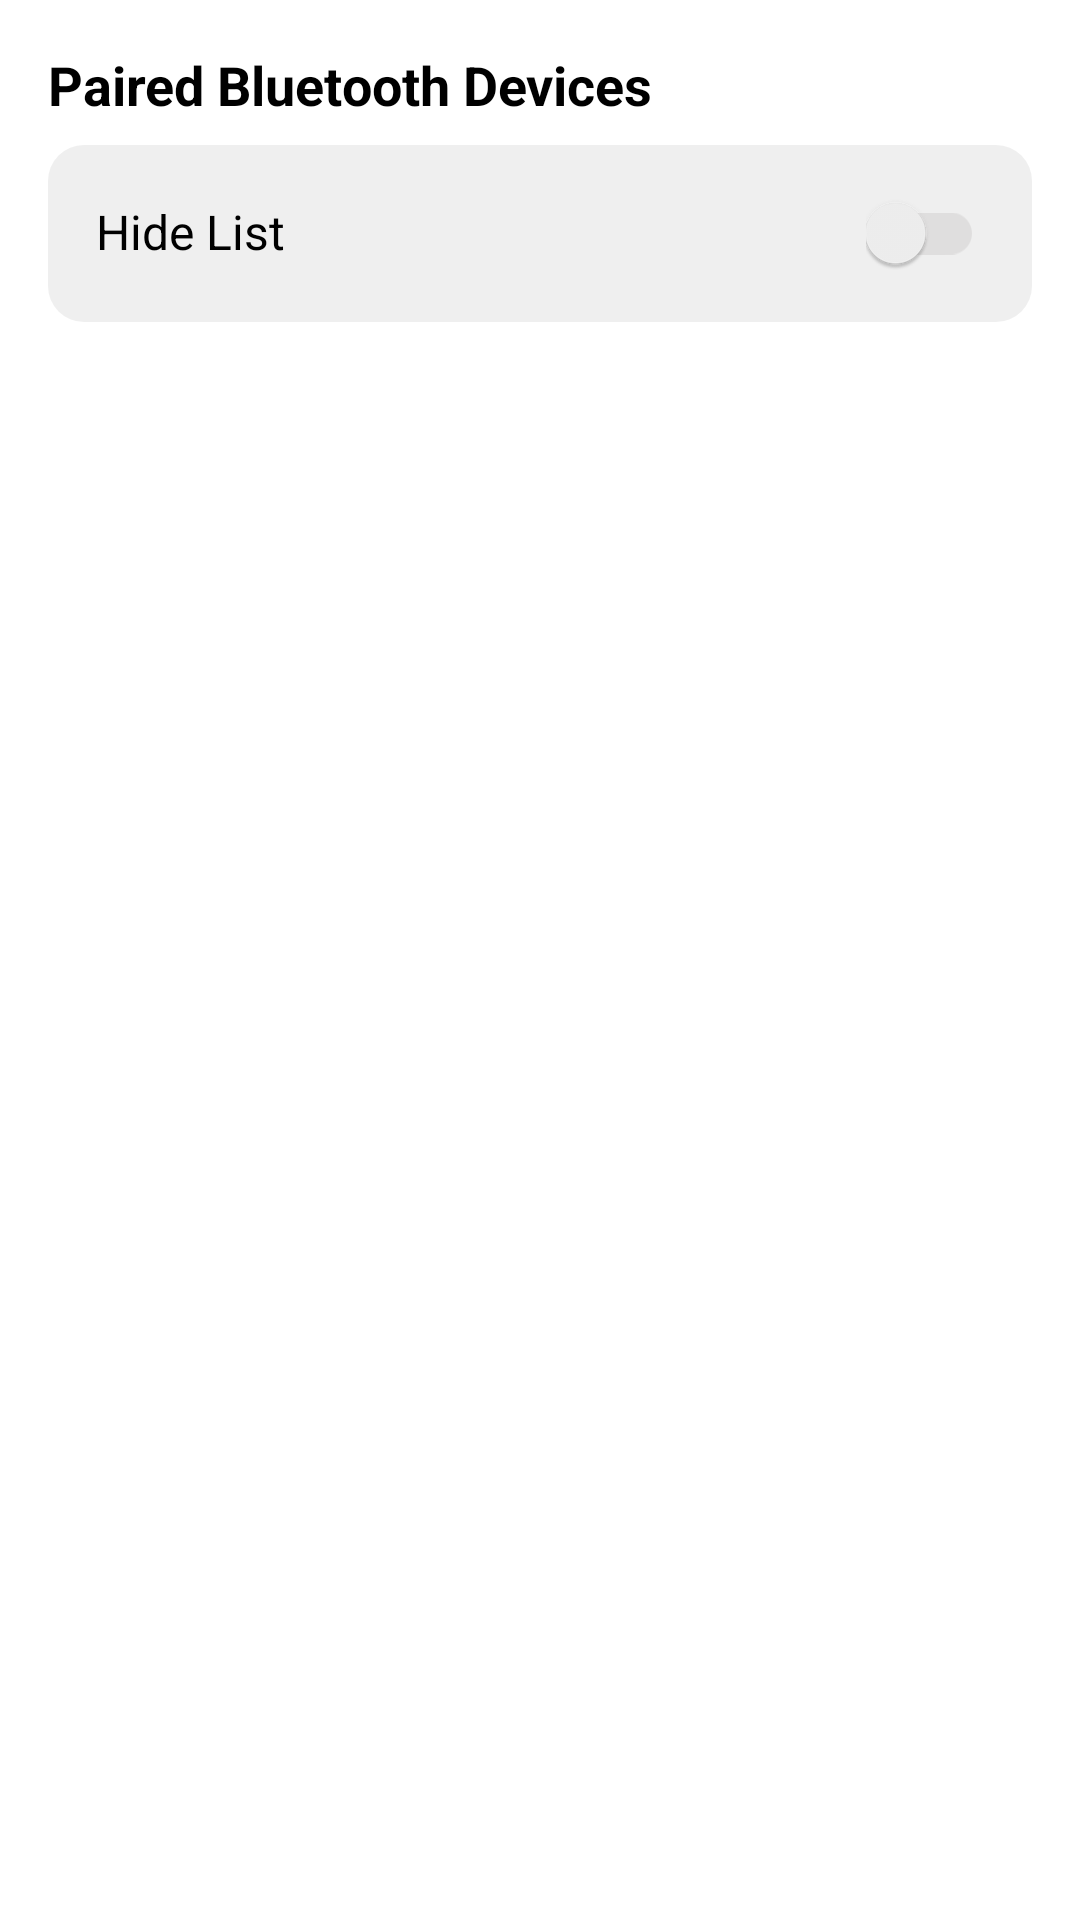

Write the Android layout XML for this screen, with the resource values it uses.
<!-- AndroidManifest.xml: application theme Theme.PairedBluetoothList -->
<!-- res/layout/activity_main.xml -->
<?xml version="1.0" encoding="utf-8"?>
<LinearLayout xmlns:android="http://schemas.android.com/apk/res/android"
    xmlns:app="http://schemas.android.com/apk/res-auto"
    xmlns:tools="http://schemas.android.com/tools"
    android:layout_width="match_parent"
    android:layout_height="match_parent"
    android:orientation="vertical"

    tools:context=".MainActivity">

    <TextView
        android:layout_width="wrap_content"
        android:layout_height="wrap_content"
        android:text="Paired Bluetooth Devices"
        android:textSize="18dp"
        android:layout_marginLeft="16dp"
        android:layout_marginRight="16dp"
        android:layout_marginTop="16dp"
        android:textStyle="bold"
        android:textColor="@color/black" />

    <LinearLayout
        android:layout_width="match_parent"
        android:layout_height="wrap_content"
        android:layout_marginTop="8dp"
        android:padding="16dp"
        android:layout_marginLeft="16dp"
        android:layout_marginRight="16dp"
        android:background="@drawable/rounded_cornor_layout"
        android:orientation="horizontal">

        <TextView
            android:id="@+id/tvswitchText"
            android:layout_width="0dp"
            android:layout_weight="1"
            android:layout_height="wrap_content"
            android:text="Hide List"
            android:textSize="16dp"
            android:textColor="@color/black" />

        <androidx.appcompat.widget.SwitchCompat
            android:id="@+id/btnSwitch"
            android:layout_width="wrap_content"
            android:layout_height="wrap_content"
            android:theme="@style/SCBSwitch"
            android:checked="false" />
    </LinearLayout>

    <androidx.cardview.widget.CardView
        android:id="@+id/cvList"
        android:visibility="gone"
        android:layout_width="match_parent"
        android:layout_height="match_parent"
        android:layout_marginTop="12dp"
        android:layout_marginLeft="16dp"
        android:layout_marginRight="16dp"
        android:layout_marginBottom="16dp"
        app:cardCornerRadius="12dp">

        <androidx.recyclerview.widget.RecyclerView
            android:id="@+id/devicelist"
            android:divider="@null"
            android:layout_width="match_parent"
            android:layout_height="match_parent" />

    </androidx.cardview.widget.CardView>
</LinearLayout>
<!-- resources referenced by this layout -->
<resources>
  <!-- drawable rounded_cornor_layout (drawable) -->
  <?xml version="1.0" encoding="utf-8"?>
  <shape xmlns:android="http://schemas.android.com/apk/res/android">
  
      <solid android:color="#32ABABAB" />
      <corners android:radius="12dp" />
  </shape>
  <style name="SCBSwitch" parent="Theme.AppCompat.Light">
          
          <item name="colorControlActivated">@color/purple_500</item>
  
          
          <item name="colorSwitchThumbNormal">#f1f1f1
          </item>
  
          
          <item name="android:colorForeground">#42221f1f
          </item>
      </style>
  <style name="Theme.PairedBluetoothList" parent="Theme.MaterialComponents.DayNight.DarkActionBar">
          
          <item name="colorPrimary">@color/purple_500</item>
          <item name="colorPrimaryVariant">@color/purple_700</item>
          <item name="colorOnPrimary">@color/white</item>
          
          <item name="colorSecondary">@color/teal_200</item>
          <item name="colorSecondaryVariant">@color/teal_700</item>
          <item name="colorOnSecondary">@color/black</item>
          
          <item name="android:statusBarColor">?attr/colorPrimaryVariant</item>
          
      </style>
  <!-- not gathered from this repository: default colours our renderer supplied (Android Studio template values) -->
  <color name="purple_500">#FF6200EE</color>
  <color name="purple_700">#FF3700B3</color>
  <color name="teal_200">#FF03DAC5</color>
  <color name="teal_700">#FF018786</color>
  <color name="black">#FF000000</color>
  <color name="white">#FFFFFFFF</color>
</resources>
